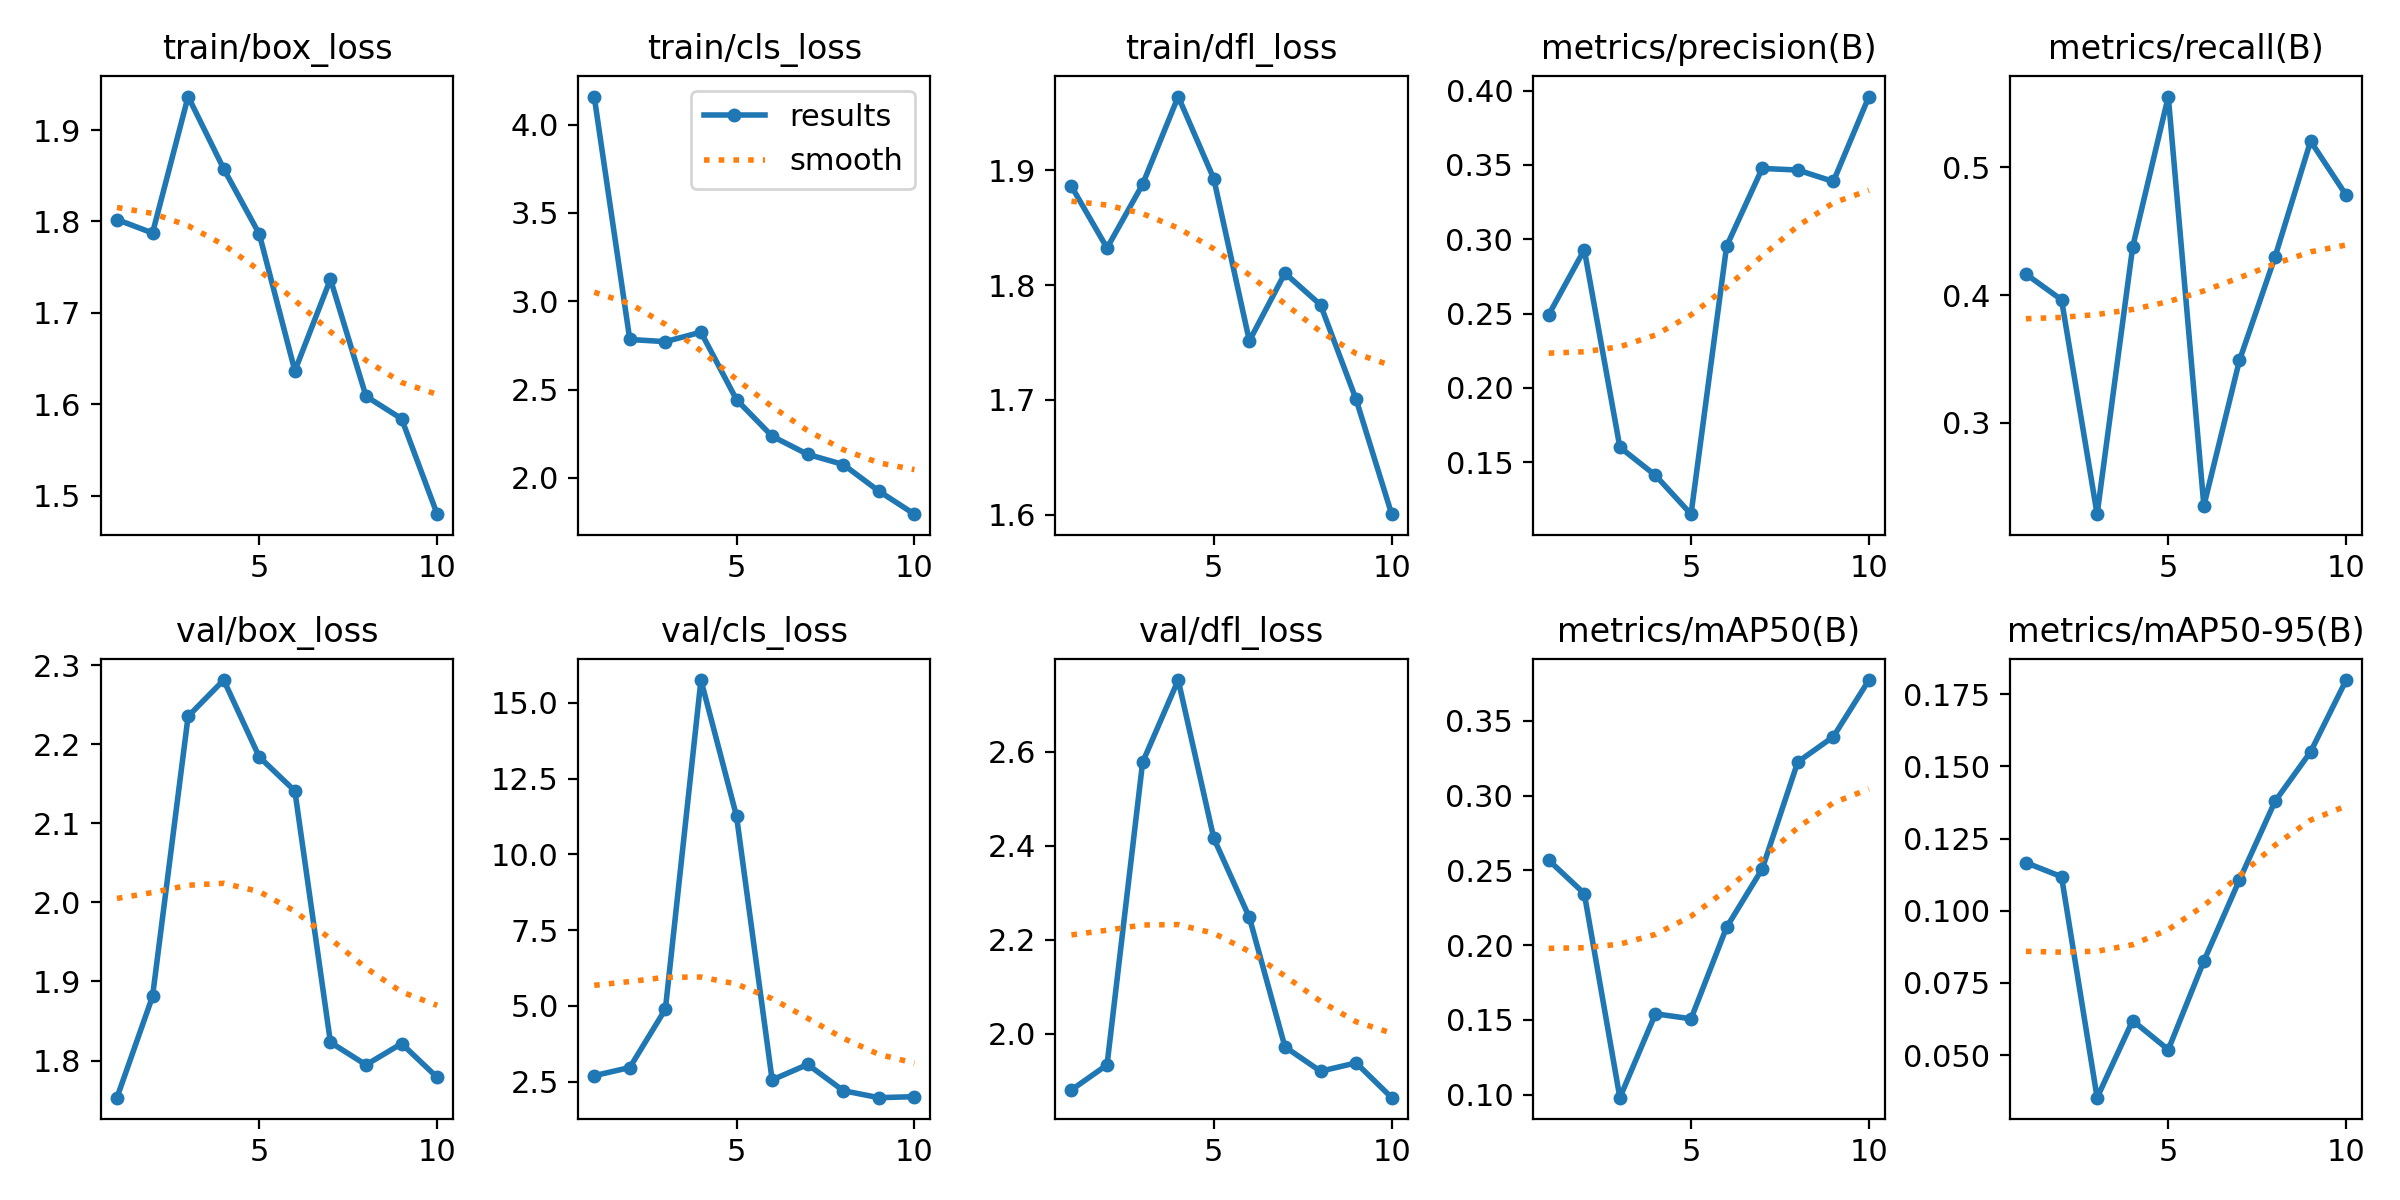

Source data for this figure (header and first rows):
epoch, time, train/box_loss, train/cls_loss, train/dfl_loss, metrics/precision(B), metrics/recall(B), metrics/mAP50(B), metrics/mAP50-95(B), val/box_loss, val/cls_loss, val/dfl_loss, lr/pg0, lr/pg1, lr/pg2
1, 486.8, 1.802, 4.159, 1.886, 0.2492, 0.4165, 0.2568, 0.1167, 1.753, 2.702, 1.88, 0.0004168, 0.0004168, 0.0004168
2, 957.2, 1.787, 2.784, 1.832, 0.293, 0.3964, 0.2345, 0.1118, 1.881, 2.971, 1.933, 0.000766, 0.000766, 0.000766
3, 1432, 1.937, 2.772, 1.888, 0.16, 0.2286, 0.0979, 0.03526, 2.235, 4.893, 2.578, 0.001029, 0.001029, 0.001029
4, 1905, 1.858, 2.825, 1.964, 0.1411, 0.4378, 0.154, 0.06196, 2.281, 15.75, 2.753, 0.001172, 0.001172, 0.001172
5, 2378, 1.786, 2.443, 1.893, 0.115, 0.5555, 0.1507, 0.05189, 2.184, 11.26, 2.416, 0.001007, 0.001007, 0.001007
6, 2844, 1.637, 2.236, 1.751, 0.2954, 0.2351, 0.2119, 0.08259, 2.141, 2.563, 2.247, 0.0008418, 0.0008418, 0.0008418
7, 3308, 1.737, 2.134, 1.811, 0.3477, 0.3489, 0.251, 0.1107, 1.823, 3.073, 1.972, 0.0006768, 0.0006768, 0.0006768
8, 3769, 1.609, 2.076, 1.783, 0.3466, 0.43, 0.3225, 0.1379, 1.795, 2.208, 1.92, 0.0005118, 0.0005118, 0.0005118
9, 4236, 1.584, 1.925, 1.7, 0.3389, 0.5206, 0.3394, 0.1551, 1.821, 1.977, 1.938, 0.0003467, 0.0003467, 0.0003467
10, 4700, 1.48, 1.795, 1.6, 0.3961, 0.4782, 0.3774, 0.1799, 1.779, 2.01, 1.863, 0.0001817, 0.0001817, 0.0001817
